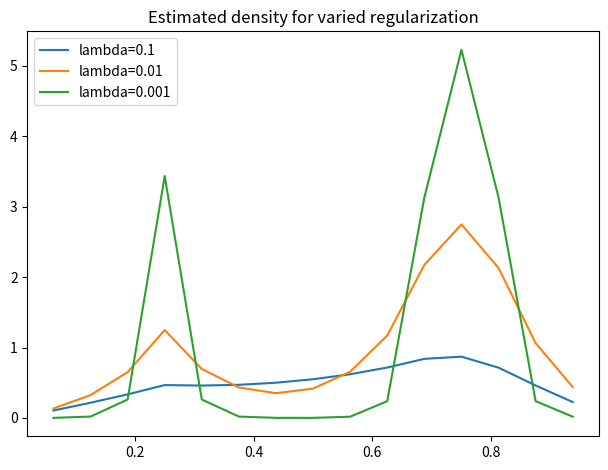

The matplotlib source for this figure: (Note: this script raises an exception after producing the figure.)
#!/usr/bin/python3

import matplotlib.pyplot as plt
import numpy as np

plt.title("Estimated density for varied regularization")
plt.tight_layout()

# x = [0.5, 0.25, 0.75, 0.125, 0.375, 0.625, 0.875]
# y = [0.393036, 3.45267, 6.87863, -0.861596, -0.959676, -0.615335, -0.517254]
# lambda = 0.1
x = [0.5, 0.25, 0.75, 0.125, 0.375, 0.625, 0.875, 0.0625, 0.1875, 0.3125, 0.4375, 0.5625, 0.6875, 0.8125, 0.9375]
y = [0.549672, 0.466857, 0.869728, 0.216256, 0.470872, 0.71577, 0.461153, 0.106043, 0.334971, 0.459825, 0.500434, 0.620522, 0.839161, 0.714308, 0.226131]
zipped = list(zip(x, y))
zipped.sort()
x, y = zip(*zipped)
# for row in zipped:
#     print(row)

plt.plot(x, y, label='lambda=0.1')
# plt.savefig("graphs/density1d_lambda0.1.eps")
# plt.clf()
# plt.show()


# lambda = 0.01
x = [0.5, 0.25, 0.75, 0.125, 0.375, 0.625, 0.875, 0.0625, 0.1875, 0.3125, 0.4375, 0.5625, 0.6875, 0.8125, 0.9375]
y = [0.416808, 1.24759, 2.74669, 0.324397, 0.432774, 1.17022, 1.06185, 0.134169, 0.650167, 0.694991, 0.351383, 0.656387, 2.17301, 2.12819, 0.439173]

# x = [0.5, 0.25, 0.75, 0.125, 0.375, 0.625, 0.875]
# y = [0.395876, 3.45685, 6.88542, -0.864212, -0.963181, -0.620324, -0.521355]
zipped = list(zip(x, y))
zipped.sort()
x, y = zip(*zipped)
# for row in zipped:
#     print(row)

plt.plot(x, y, label='lambda=0.01')
# plt.savefig("graphs/density1d_lambda0.01.eps")
# plt.clf()
# plt.show()

# lambda = 0.001
x = [0.5, 0.25, 0.75, 0.125, 0.375, 0.625, 0.875, 0.0625, 0.1875, 0.3125, 0.4375, 0.5625, 0.6875, 0.8125, 0.9375]
y = [0.00150215, 3.43334, 5.22545, 0.0199517, 0.0199604, 0.238536, 0.238527, 0.00151217, 0.261731, 0.261732, 0.00162667, 0.0181929, 3.12906, 3.12906, 0.0180784]

# x = [0.5, 0.25, 0.75, 0.125, 0.375, 0.625, 0.875]
# y = [0.395876, 3.45685, 6.88542, -0.864212, -0.963181, -0.620324, -0.521355]
zipped = list(zip(x, y))
zipped.sort()
x, y = zip(*zipped)
# for row in zipped:
#     print(row)

plt.plot(x, y, label='lambda=0.001')
plt.legend()
plt.savefig("graphs/density1d_lambda.eps")
# plt.show()
